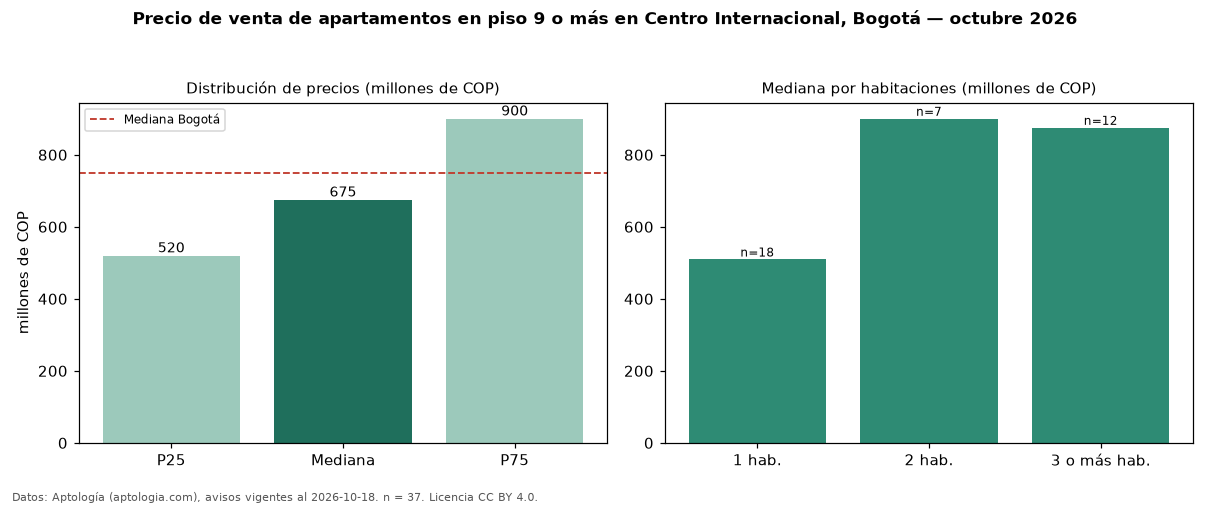

The data file committed next to this chart (first rows):
seccion, metrica, valor, moneda, n
filtro, piso3, en piso 9 o más, , 37
precio, p25, 520000000, COP, 37
precio, mediana, 675000000, COP, 37
precio, p75, 900000000, COP, 37
precio, minimo, 295000000, COP, 37
precio, maximo, 1600000000, COP, 37
m2, mediana_precio_m2, 10245204, COP, 36
m2, area_mediana_m2, 65.0, m2, 36
admin, mediana_admin_mes, 486300, COP, 36
banos, mediana_banos, 2.0, , 
parqueadero, pct_con_parqueadero, 85.3, %, 34
estrato, estrato_mas_frecuente, 4, , 37
habitaciones, 1, 509250000, COP, 18
habitaciones, 2, 900000000, COP, 7
habitaciones, 3+, 875000000, COP, 12
ciudad, mediana_ciudad_referencia, 750000000, COP, 
ciudad, mediana_m2_ciudad, 7261905, COP, 
fuente, fecha_datos, 2026-10-18, , 
fuente, atribucion, https://www.aptologia.com/venta/bogota/c…, , 
fuente, licencia, CC BY 4.0, , 
